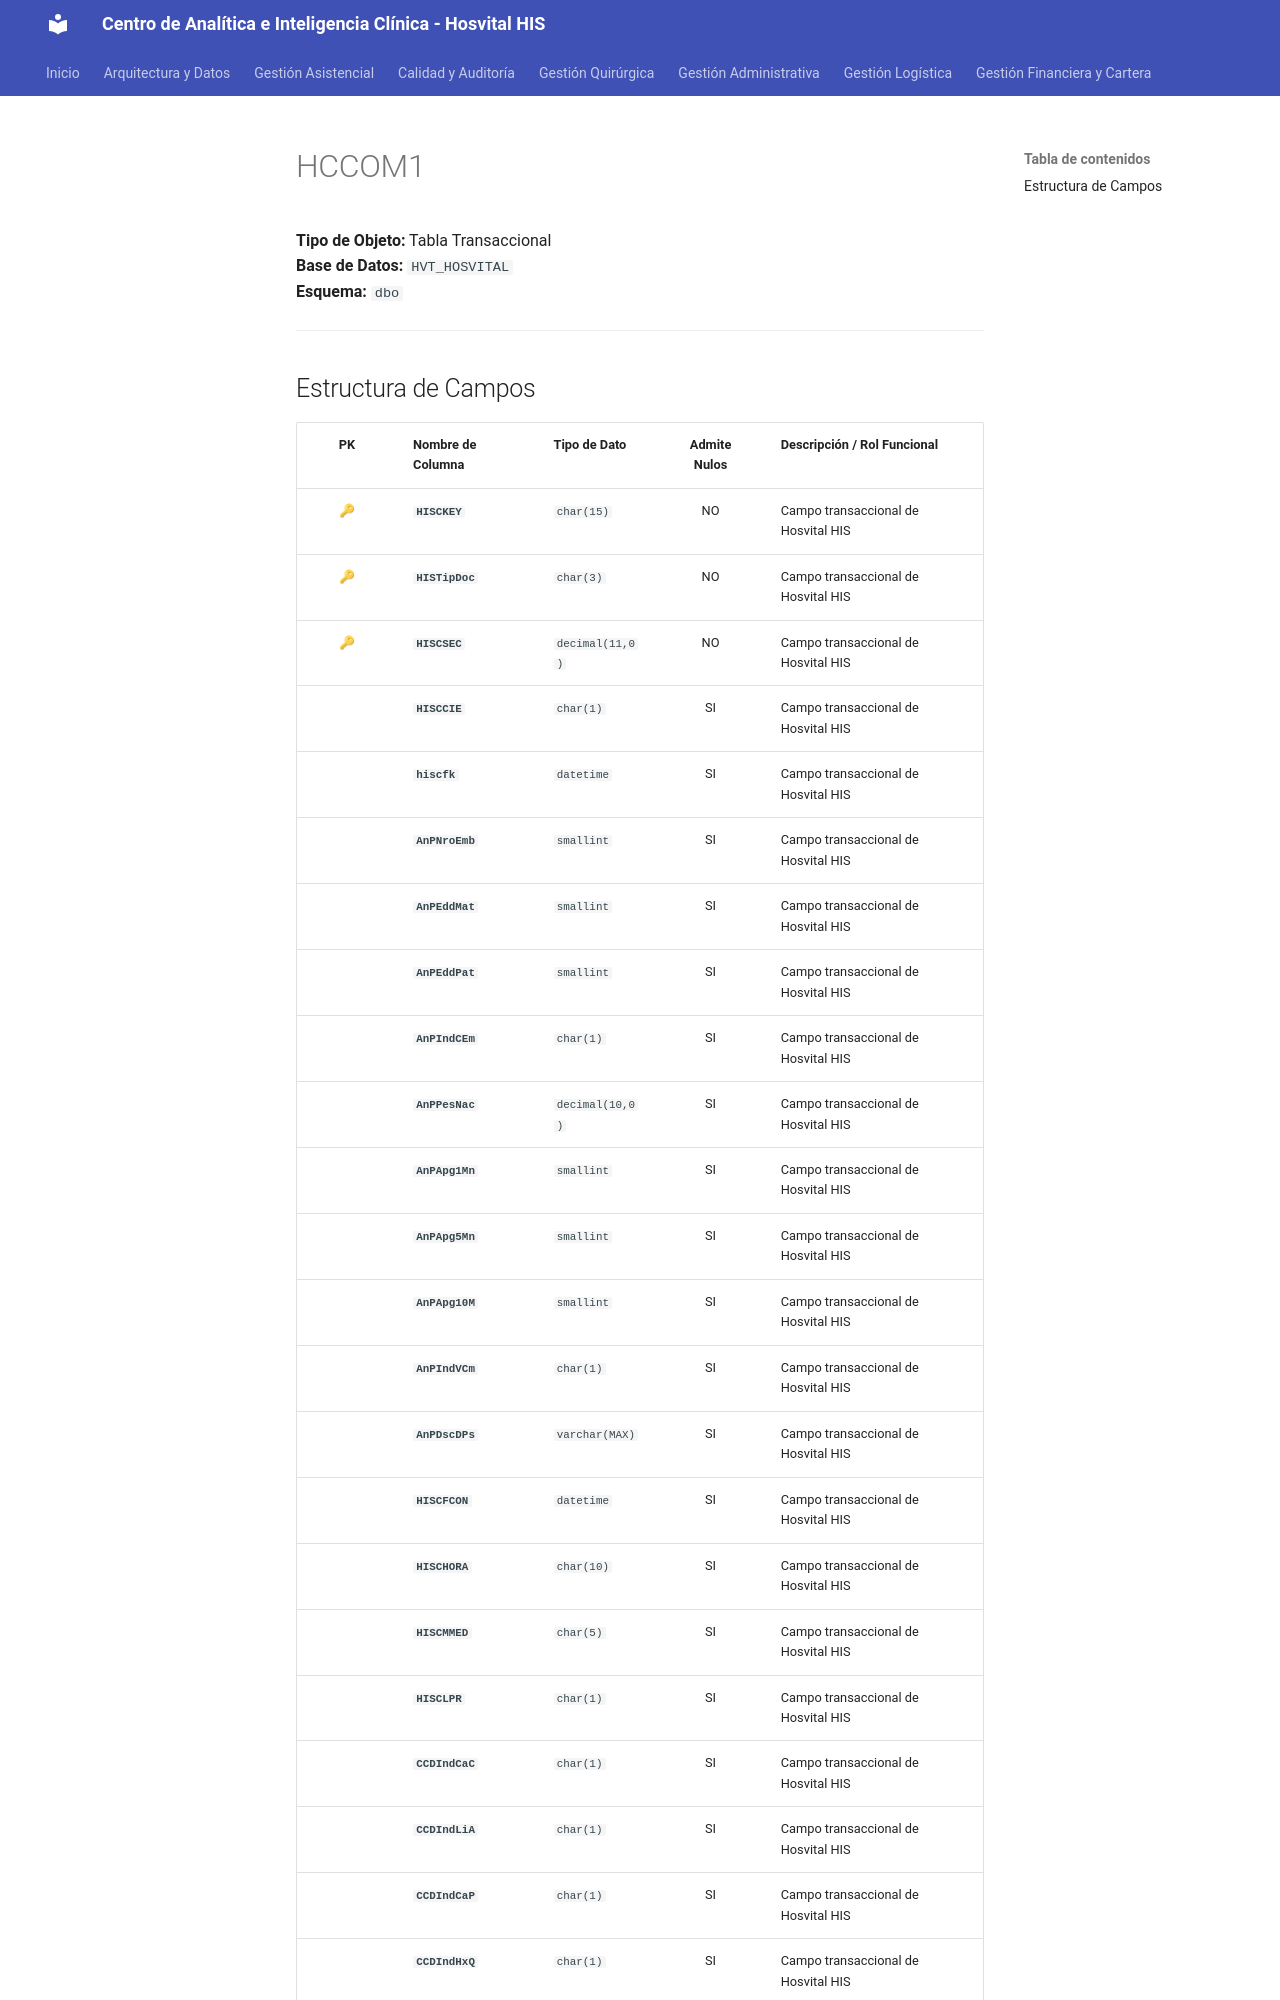

repository: SoporteSaludtech/superset-docs · page: diccionario-general/HCCOM1/index.html · generator: mkdocs

# HCCOM1

**Tipo de Objeto:** Tabla Transaccional  
**Base de Datos:** `HVT_HOSVITAL`  
**Esquema:** `dbo`

---

## Estructura de Campos

| PK | Nombre de Columna | Tipo de Dato | Admite Nulos | Descripción / Rol Funcional |
| :-: | :--- | :--- | :-: | :--- |
| 🔑 | **`HISCKEY`** | `char(15)` | NO | Campo transaccional de Hosvital HIS |
| 🔑 | **`HISTipDoc`** | `char(3)` | NO | Campo transaccional de Hosvital HIS |
| 🔑 | **`HISCSEC`** | `decimal(11,0)` | NO | Campo transaccional de Hosvital HIS |
|  | **`HISCCIE`** | `char(1)` | SI | Campo transaccional de Hosvital HIS |
|  | **`hiscfk`** | `datetime` | SI | Campo transaccional de Hosvital HIS |
|  | **`AnPNroEmb`** | `smallint` | SI | Campo transaccional de Hosvital HIS |
|  | **`AnPEddMat`** | `smallint` | SI | Campo transaccional de Hosvital HIS |
|  | **`AnPEddPat`** | `smallint` | SI | Campo transaccional de Hosvital HIS |
|  | **`AnPIndCEm`** | `char(1)` | SI | Campo transaccional de Hosvital HIS |
|  | **`AnPPesNac`** | `decimal(10,0)` | SI | Campo transaccional de Hosvital HIS |
|  | **`AnPApg1Mn`** | `smallint` | SI | Campo transaccional de Hosvital HIS |
|  | **`AnPApg5Mn`** | `smallint` | SI | Campo transaccional de Hosvital HIS |
|  | **`AnPApg10M`** | `smallint` | SI | Campo transaccional de Hosvital HIS |
|  | **`AnPIndVCm`** | `char(1)` | SI | Campo transaccional de Hosvital HIS |
|  | **`AnPDscDPs`** | `varchar(MAX)` | SI | Campo transaccional de Hosvital HIS |
|  | **`HISCFCON`** | `datetime` | SI | Campo transaccional de Hosvital HIS |
|  | **`HISCHORA`** | `char(10)` | SI | Campo transaccional de Hosvital HIS |
|  | **`HISCMMED`** | `char(5)` | SI | Campo transaccional de Hosvital HIS |
|  | **`HISCLPR`** | `char(1)` | SI | Campo transaccional de Hosvital HIS |
|  | **`CCDIndCaC`** | `char(1)` | SI | Campo transaccional de Hosvital HIS |
|  | **`CCDIndLiA`** | `char(1)` | SI | Campo transaccional de Hosvital HIS |
|  | **`CCDIndCaP`** | `char(1)` | SI | Campo transaccional de Hosvital HIS |
|  | **`CCDIndHxQ`** | `char(1)` | SI | Campo transaccional de Hosvital HIS |
|  | **`CCDHQxSit`** | `char(20)` | SI | Campo transaccional de Hosvital HIS |
|  | **`CCDIndBaC`** | `char(1)` | SI | Campo transaccional de Hosvital HIS |
|  | **`CCdIndTdT`** | `char(1)` | SI
